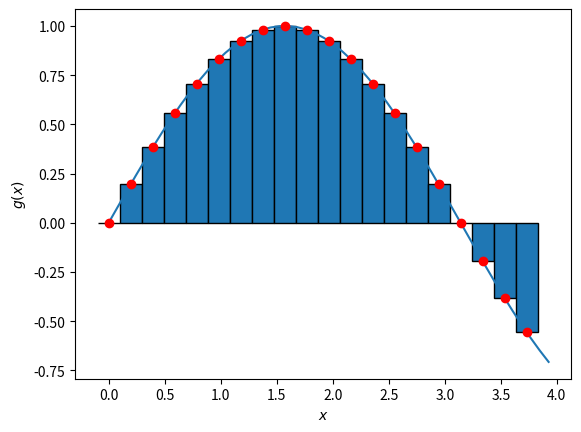
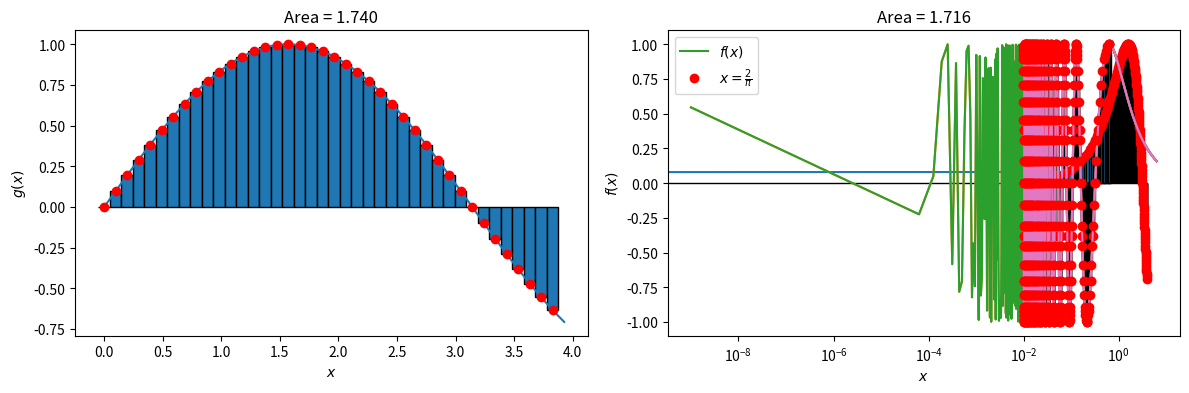

Python code for these plots, in order:
"""
Numerical Integration
---------------------

Here is an introduction to Numerical Integration with Python!
"""
import numpy as np
import matplotlib.pyplot as plt
import matplotlib as mpl

###############################################################################
# Let's look at a simple function:
#
# .. math::
#
#     g(x) = \sin(x)
#
# which we know the analytical integral as:
#
# .. math::
#
#     G(x) = - \cos(x)
#
# and let's integrate that from 0 to :math:`\frac{5\pi}{4}`. Analytically, this is:
#
# .. math::
#
#     \int_0^{\frac{5\pi}{4}} g(x) \, dx = - \cos(x) |_0^{\frac{5\pi}{4}} = - \cos(\frac{5\pi}{4}) + \cos(0) = \frac{\sqrt{2}}{2} + 1 = 1.7071

np.sqrt(2) / 2 + 1

###############################################################################
# We can visualize this as the area under the curve - which is all a numerical
# integral is; an approximation of the area under the curve.
# To do a numerical integration, we simply discretize our x space and then
# evaluate our function. Once we have that, we can sum the evaluation and
# multiply by the discretization factor to yield the effective area under the
# curve.
#
# So let's discretize :math:`g(x)` into several rectangles which we can use to
# solve for the area under this curve.


g = lambda x: np.sin(x)
a, b = 0, 5 * np.pi / 4

y = np.linspace(a, b)

dy = np.pi / 16
yy = np.arange(a, b, dy)


def plot_rects(xx, f, delta):
    for v in xx:
        value = f(v)
        if value >= 0.0:
            loc = 0.0
            h = value
        else:
            loc = value
            h = 0 - value
        r = mpl.patches.Rectangle(
            (v - delta / 2.0, loc), width=delta, height=h, edgecolor="k", linewidth=1
        )
        plt.gca().add_patch(r)
    return


def plot_g():
    plt.plot(y, g(y))
    plt.plot(yy, g(yy), "ro")

    plot_rects(yy, g, dy)

    plt.xlabel("$x$")
    plt.ylabel("$g(x)$")


plot_g()
plt.show()

###############################################################################
# So now we can sum the areas of all of those rectangles to get an
# approximation of the area under the curve (the integral)
np.sum(g(yy - (dy / 2)) * dy)


# That's not too bad considering our rectangles do not perfectly follow the
# curve. Let's now try choosing a :math:`\Delta x` value that will increase the
# sampling creating finer spaced rectangles to improve our approximation.

dy = np.pi / 32
yy = np.arange(a, b, dy)

plt.figure(figsize=(12, 4))
plt.subplot(1, 2, 1)
plot_g()
plt.title("Area = {:.3f}".format(np.sum(g(yy) * dy)))

plt.subplot(1, 2, 2)

dy = np.pi / 128
yy = np.arange(a, b, dy)

plot_g()
plt.title("Area = {:.3f}".format(np.sum(g(yy) * dy)))

plt.tight_layout()
plt.show()


###############################################################################

np.sum(g(yy) * dy)

###############################################################################
# Now that's much better! as we decrease the :math:`\Delta x` value, we see the
# apprximationm start to converge on the analtical answer for the integral.
# The rectangles appear to be consistently overestimating the integral.
#
# Integrating a Complex Function
# ~~~~~~~~~~~~~~~~~~~~~~~~~~~~~~
#
# Now let's apply that concept to numerically integrate a more complex function
# such as:
#
# .. math::
#
#     f(x) = \sin(\frac{1}{x})
#
# from 0 to :math:`2\pi`. This allows us to really showcase where numerical
# integration benefits as I don't even know where to begin when it comes to
# analytically integrating that.

f = lambda x: np.sin(1 / x)

###############################################################################
# To do so, we'll need to define a range of x values on which to evaluate the
# function. Let's try out a few different sets of x values to plot the values
# of :math:`f(x)` to gain insight into how this function behaves.
#
# First, let's see what happens when we plot this function at linear intervals
# between 0 and :math:`2\pi` (note that we cannont have a division by zero, so our
# lower boound must be some small value, not 0: we'll use :math:`10^{-9}`.

num = 100000
zero = 1e-9

# Create an array of x values to evaluate
x = np.linspace(zero, 2 * np.pi, num)

# Evaluate and plot the values
plt.plot(x, f(x))
plt.xlabel("$x$")
plt.ylabel("$f(x)$")
plt.show()

###############################################################################
# Huh, that's weird. The function behaves quite different from a typical :math:`\sin`
# function and we appear to see some sort of decay - let's look into that a bit
# more. *At what x value are we seeing a change from oscillatory behavior to
# a decay?*
#
# From visual inspection, it looks like some value above :math:`\frac{1}{\pi}`
# (0.318). Let's reevaluate the function from that x value onward.
# Then find the maximum and see what interval of :math:`\pi` is causing the change
# in behavior.

subset = np.linspace(0.3, 2 * np.pi, num)
subset[np.argmax(f(subset))] * np.pi

###############################################################################
# Aha! It appears that the x value of :math:`\frac{2}{\pi}` marks the start of
# decay. This makes sense because :math:`\sin(1/2/\pi) = \sin(\pi/2) = 1`

plt.plot(x, f(x), label="$f(x)$")
plt.plot(2.0 / np.pi, f(2.0 / np.pi), "ro", label=r"$x=\frac{2}{\pi}$")
plt.legend()
plt.xlabel("$x$")
plt.ylabel("$f(x)$")
plt.show()

###############################################################################
# So now we know that have a speration point in our function - this might come
# in handy later. as we may have to treat those two regions of the function
# separately when numerically integrating.
#
# Now, let's explore the jumbled up portion of the plot for very low x values.
# There appears to be some high frequency oscillation between -1 and 1, but we
# can't really tell. To do this, let's create an exponentially varying x
# space to evaluate our function which will bring out finer sampling for lower
# values and see how the function behaves as x approaches zero.

x = np.geomspace(1e-2, 2 * np.pi, num)

plt.plot(x, f(x))
plt.gca().set_xscale("log")
plt.xlabel("$x$")
plt.ylabel("$f(x)$")
plt.show()

###############################################################################
# Now that's cool! :math:`f(x)` appears to have increasing frequency as x
# approaches zero. This is quite different from a normal :math:`\sin` function where
# we don't see any frequency change at all. This frequency variation will
# definitely pose a challenge for our numerical integration as we will need to
# make sure we properly sample this signal without aliasing.
#
# Let's see if we can come up with an equation for capturing that frequency
# variation as something we can use to build out our values that we will use
# for the numerical integration.
#
# First, let's evaluate our function between integer changes in :math:`\pi` to see
# how :math:`f(x)` oscilates between -1 and 1. We know from above that the last
# value of 1 occurred at :math:`\frac{2}{\pi}`, so let's use decreasing values from
# there.

f(3.0 / np.pi)


###############################################################################
f(3.0 / (2.0 * np.pi))


###############################################################################
f(2.0 / (3 * np.pi))


###############################################################################
f(2.0 / (4 * np.pi))


###############################################################################
f(2.0 / (5 * np.pi))

###############################################################################
# So this is interesting. I'm seeing a weird pattern where :math:`\frac{2}{n \pi}`
# appears to oscillate :math:`f(x)` between -1 and 1. Let's test this out.

xx = lambda n: 2 / (n * np.pi)
nn = 65
n = np.arange(1, nn)
xn = xx(n)

plt.plot(xn, f(xn), "ro")
plt.plot(x, f(x))
plt.gca().set_xscale("log")
plt.xlabel("$x$")
plt.ylabel("$f(x)$")
plt.show()


###############################################################################
# It appears that the equation :math:`\frac{2}{n \pi}` captures the oscilatory
# behavior of :math:`f(x)` quite well! We see that it marks the minimums, maximums,
# and zero-cross points for every period of :math:`f(x)`. This is just what we need
# to effectively integrate :math:`f(x)`.
#
# To start integrating this function, we simply need to sample several times
# between values of :math:`n`. Doing so is as simple as bumping up the number of
# setting a step size in ``numpy``'s ``arange`` method. Let's use a step size of
# 0.25 as that will give us 4 values between each cross-over and the min/max
# point. Let's see if that gives us a visually pleasing approximation of our
# function.


def plot_f():
    plt.gca().set_xscale("log")
    plt.plot(x, f(x))
    plt.plot(xn, f(xn), "ro")

    for i, v in enumerate(xn):
        if i == len(xn) - 1:
            continue
        value = f(v)
        if value >= 0.0:
            loc = 0.0
            h = value
        else:
            loc = value
            h = 0 - value
        delta = abs(xn[i] - xn[i + 1])
        r = mpl.patches.Rectangle(
            (v - delta / 2, loc), width=delta, height=h, edgecolor="k", linewidth=1
        )
        plt.gca().add_patch(r)
    plt.xlabel("$x$")
    plt.ylabel("$f(x)$")
    return


###############################################################################

dx = 0.25
n = np.arange(1, nn, step=dx)
xn = xx(n)

plot_f()
plt.show()

###############################################################################
# That looks decent, but I think we can do better. Let's try 0.1 for 10 samples
# between the cross overs and the min/max

dn = 0.1
# 1/np.pi**2
n = np.arange(1, nn, step=dn)
xn = xx(n)

plot_f()
plt.show()


###############################################################################
# Now that looks pretty darn good! How about we try integrating :math:`f(x)` now!
# To do so, we simply take our values and multiply by the :math:`\Delta x` value
# (the rectangle widths). It's important to note here that :math:`\Delta x` is not a
# constant this time, so well need to compute an array of all of our
# :math:`\Delta x` values first.

dx = np.pi / (128 * 4)
x = np.arange(2 / np.pi, 2 * np.pi, step=dx)
right = np.sum(f(x) * dx)
right

###############################################################################
# The right side there is pretty good
# (`check with wolfram alpha <https://www.wolframalpha.com/input/?i=integrate+sin+1%2Fx+dx+from+x%3D2%2Fpi+to+2pi>`_)


def compute_left(dn, nn=1000):
    n = np.arange(1, nn, step=dn)
    xn = xx(n)
    dx = np.abs(np.diff(xn))
    return np.sum(f(xn)[:-1] * dx)


left = compute_left(dn)
left

###############################################################################
# Well that's not very good as we know the true value for the left side to be
# 0.164619 `from Wolfram Alpha <https://www.wolframalpha.com/input/?i=integrate+sin+1%2Fx+dx+from+x%3D0+to+2%2Fpi+>`_.
# Let's see if incresing the discretization helps.


left = compute_left(0.0001)
left


###############################################################################
left + right

###############################################################################
# The full integral is known to be 2.26277 from `Wolfram Alpha <https://www.wolframalpha.com/input/?i=integrate+sin+1%2Fx+dx+from+x%3D0+to+2pi>`_
# so that's not too bad of an approximation!
#
# And there you have it! The integral of :math:`\sin(\frac{1}{x})` has been
# numerically integrated!
